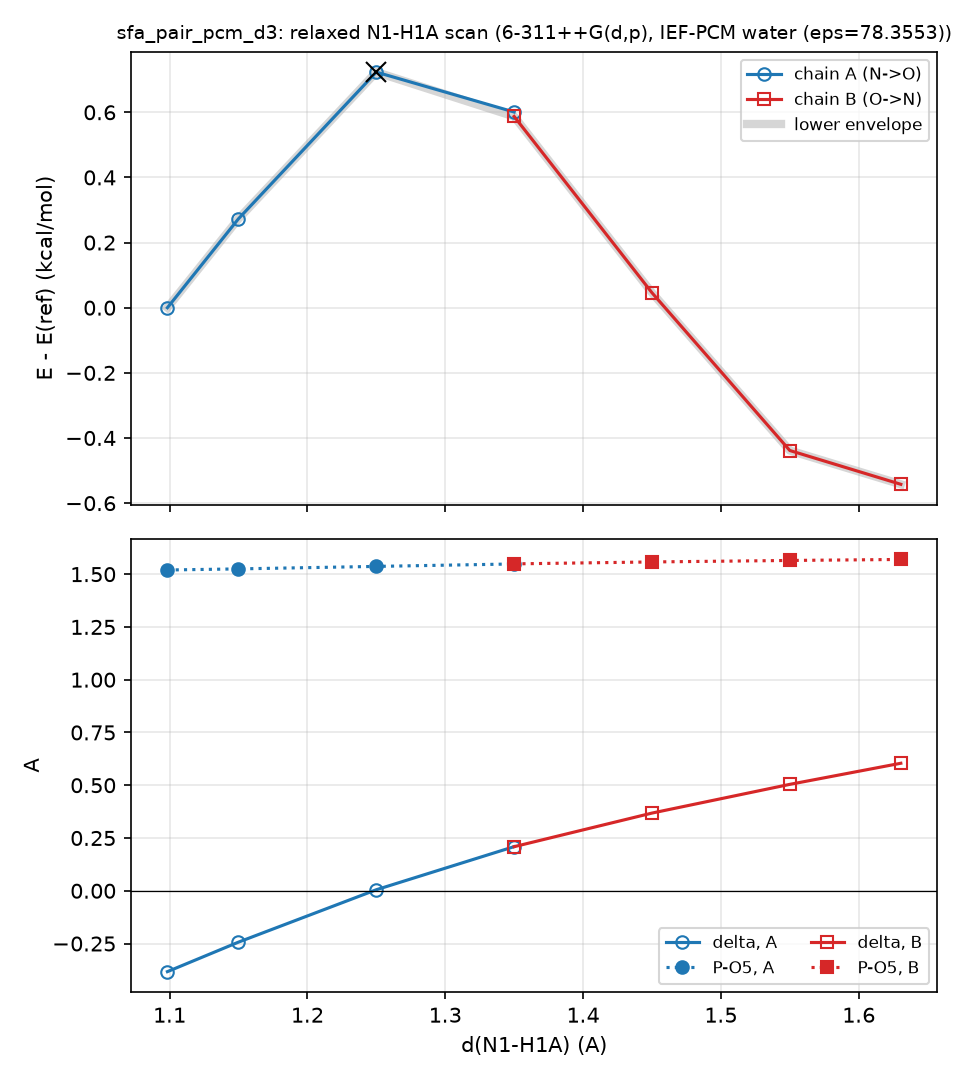

The file beside this chart, header and first rows:
chain, index, kind, target_d_A, d_N1_H1A_A, d_H1A_O5_A, delta_A, d_N1_O5_A, angle_N1_H1A_O5_deg, d_P_O5_A, E_Ha, E_rel_kcal, converged, steps, wall_min, constraint_dev_A, proton_on, on_lower_envelope, stopped_early
A, 0, anchor, , 1.099, 1.482, -0.3831, 2.579, 177.3, 1.52, -1536, 0.000, True, 4, 13.14, , N, True, False
A, 1, constrained, 1.150, 1.15, 1.393, -0.2434, 2.543, 178.0, 1.525, -1536, 0.273, True, 20, 70.71, 2.2e-16, N, True, False
A, 2, constrained, 1.250, 1.25, 1.245, +0.0049, 2.495, 178.9, 1.537, -1536, 0.723, False, 61, 244.3, 2.2e-16, O, True, False
A, 3, constrained, 1.350, 1.35, 1.141, +0.2091, 2.491, 178.4, 1.548, -1536, 0.601, True, 21, 92.55, 2.3e-11, O, False, False
B, 0, anchor, , 1.631, 1.026, +0.6041, 2.657, 178.3, 1.57, -1536, -0.542, True, 70, 272.7, , O, True, False
B, 1, constrained, 1.550, 1.55, 1.046, +0.5042, 2.596, 178.4, 1.565, -1536, -0.438, True, 18, 77.8, 7.6e-14, O, True, False
B, 2, constrained, 1.450, 1.45, 1.082, +0.3680, 2.532, 178.3, 1.558, -1536, 0.046, True, 29, 107, 4.5e-14, O, True, False
B, 3, constrained, 1.350, 1.35, 1.141, +0.2088, 2.491, 178.3, 1.549, -1536, 0.587, True, 21, 74.38, 7.7e-14, O, True, False
